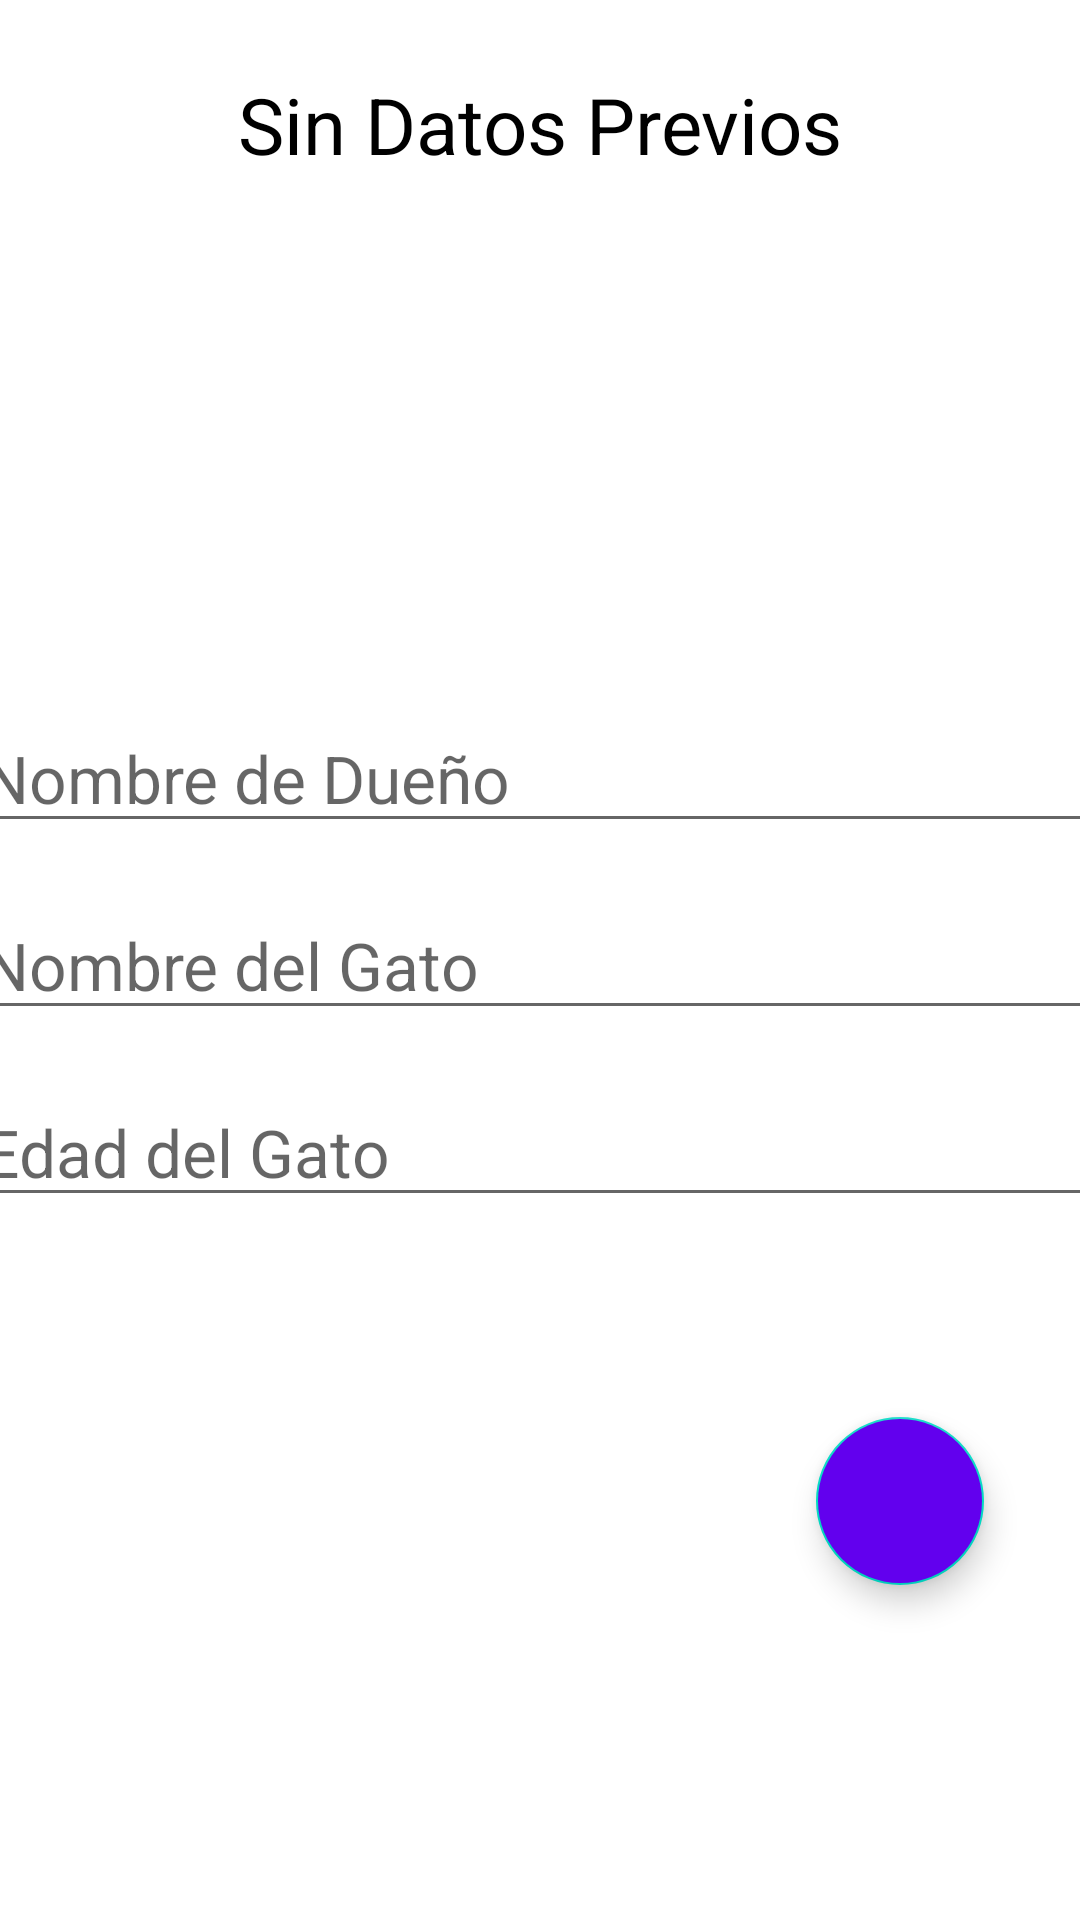

The Android layout XML behind this screen, and the referenced resources:
<!-- AndroidManifest.xml: application theme Theme.ParcialDos -->
<!-- res/layout/activity_datos.xml -->
<?xml version="1.0" encoding="utf-8"?>
<androidx.constraintlayout.widget.ConstraintLayout xmlns:android="http://schemas.android.com/apk/res/android"
    xmlns:app="http://schemas.android.com/apk/res-auto"
    xmlns:tools="http://schemas.android.com/tools"
    android:layout_width="match_parent"
    android:layout_height="match_parent"

    tools:context=".DatosActivity">

    <TextView
        android:id="@+id/tvTitulo"
        android:layout_width="wrap_content"
        android:layout_height="wrap_content"
        android:textAlignment="center"
        android:layout_gravity="center"
        android:text="Sin Datos Previos"
        android:textColor="@color/black"
        android:textSize="26sp"
        android:layout_margin="24sp"
        app:layout_constraintEnd_toEndOf="parent"
        app:layout_constraintStart_toStartOf="parent"
        app:layout_constraintTop_toTopOf="parent" />

    <LinearLayout
        android:id="@+id/linearLayout"
        android:layout_width="0dp"
        android:layout_height="wrap_content"
        android:layout_gravity="center_vertical"
        android:orientation="vertical"
        app:layout_constraintBottom_toBottomOf="parent"
        app:layout_constraintEnd_toEndOf="parent"
        app:layout_constraintStart_toStartOf="parent"
        app:layout_constraintTop_toTopOf="parent">


        <EditText
            android:id="@+id/etDueno"
            android:layout_margin="8sp"
            android:layout_width="380sp"
            android:layout_height="wrap_content"
            android:layout_gravity="center"
            android:hint="Nombre de Dueño"
            android:textSize="22sp" />

        <EditText
            android:id="@+id/etGato"
            android:layout_margin="8sp"
            android:layout_width="380sp"
            android:layout_height="wrap_content"
            android:layout_gravity="center"
            android:hint="Nombre del Gato"
            android:textSize="22sp" />

        <EditText
            android:id="@+id/etEdadGato"
            android:layout_margin="8sp"
            android:layout_width="380sp"
            android:layout_height="wrap_content"
            android:layout_gravity="center"
            android:inputType="number"
            android:hint="Edad del Gato"
            android:textSize="22sp" />
    </LinearLayout>

    <com.google.android.material.floatingactionbutton.FloatingActionButton
        android:id="@+id/fabGuardar"
        android:layout_width="0dp"
        android:layout_height="wrap_content"
        android:layout_marginEnd="32dp"
        android:backgroundTint="@color/purple_500"
        android:src="@drawable/baseline_save_24"
        app:layout_constraintBottom_toBottomOf="parent"
        app:layout_constraintEnd_toEndOf="parent"
        app:layout_constraintTop_toBottomOf="@+id/linearLayout"
        app:layout_constraintVertical_bias="0.344"
        app:tint="#EEE" />

</androidx.constraintlayout.widget.ConstraintLayout>
<!-- resources referenced by this layout -->
<resources>
  <style name="Theme.ParcialDos" parent="Theme.MaterialComponents.DayNight.DarkActionBar">
          
          <item name="colorPrimary">@color/purple_500</item>
          <item name="colorPrimaryVariant">@color/purple_700</item>
          <item name="colorOnPrimary">@color/white</item>
          
          <item name="colorSecondary">@color/teal_200</item>
          <item name="colorSecondaryVariant">@color/teal_700</item>
          <item name="colorOnSecondary">@color/black</item>
          
          <item name="android:statusBarColor">?attr/colorPrimaryVariant</item>
          
      </style>
  <!-- not gathered from this repository: default colours our renderer supplied (Android Studio template values) -->
  <color name="purple_500">#FF6200EE</color>
  <color name="purple_700">#FF3700B3</color>
  <color name="teal_200">#FF03DAC5</color>
  <color name="teal_700">#FF018786</color>
  <color name="black">#FF000000</color>
  <color name="white">#FFFFFFFF</color>
</resources>
